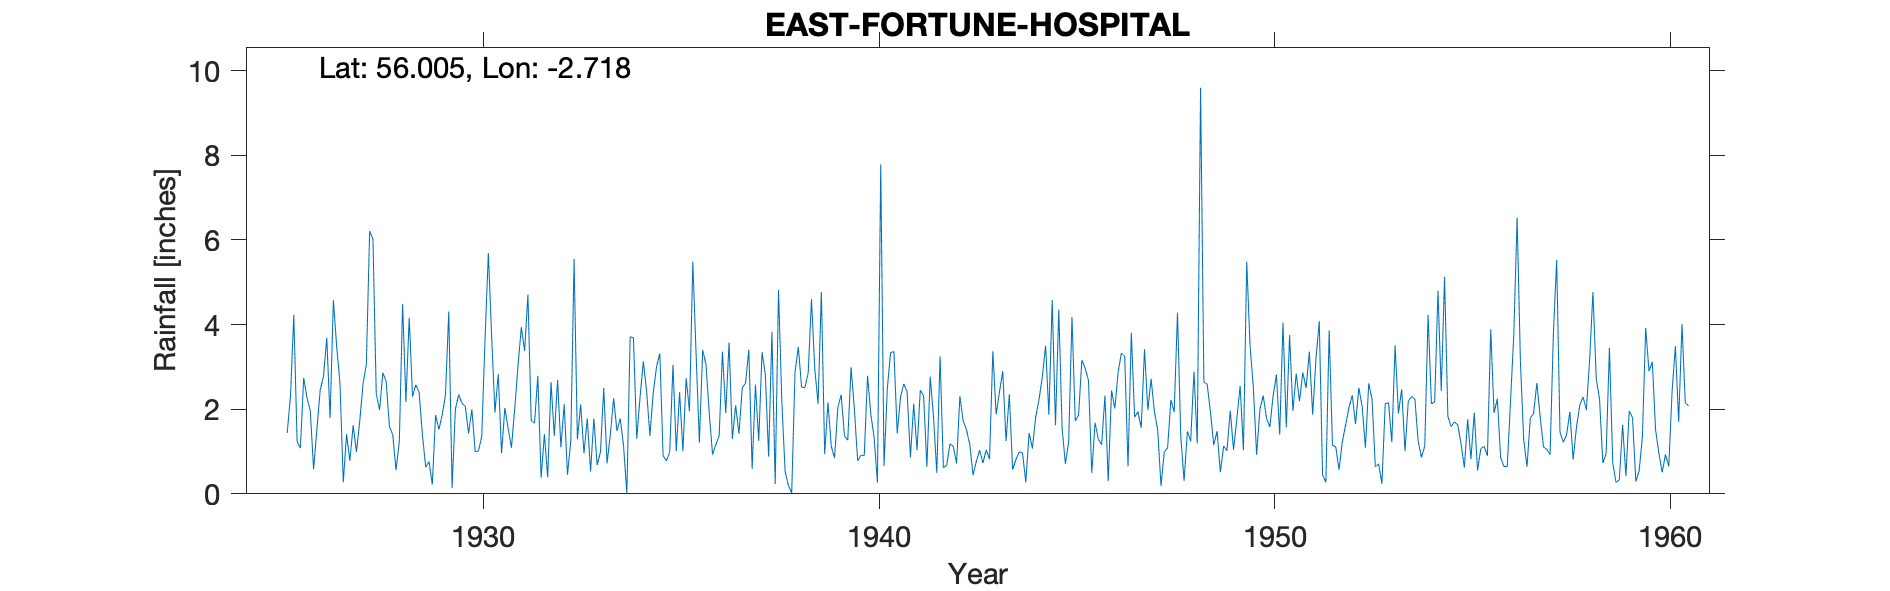

Data behind this chart, as committed beside it:
EAST FORTUNE HOSPITAL, , , , , , , , , , , , , , , , , , , , , , , 
Grid ref, NT553793, Long, -2.718, Lat, 56, Elevation, 101, ft, , , , , , , , , , , , , , , 
Station no, 5105, , , , , , , , , , , , , , , , , , , , , , 
, 1920, 1921, 1922, 1923, 1924, 1925, 1926, 1927, 1928, 1929, 1930, 1931, 1932, 1933, 1934, 1935, 1936, 1937, 1938, 1939, 1940, 1941, 1942
January, , , , , , , 2.27, 1.41, 2.66, 0.63, 2.07, 2.03, 1.41, 0.96, 1.14, 0.9, 3.4, 2.5, 2.19, 4.77, 0.91, 2.28, 3.25
February, , , , , , , 1.96, 0.78, 1.59, 0.76, 1.43, 1.55, 0.39, 1.78, 0.01, 0.78, 3.06, 2.62, 0.53, 0.94, 0.91, 2.6, 0.62
March, , , , , , , 0.58, 1.62, 1.4, 0.22, 2, 1.09, 2.64, 0.53, 3.71, 0.98, 1.9, 3.41, 0.19, 2.16, 2.79, 2.41, 0.67
April, , , , , , , 1.52, 0.99, 0.56, 1.86, 1, 2.01, 1.37, 1.78, 3.69, 3.05, 0.93, 0.59, 0.02, 1.12, 1.88, 0.86, 1.18
May, , , , , , , 2.45, 1.72, 1.24, 1.52, 1.01, 3.03, 2.69, 0.68, 1.3, 1.01, 1.16, 2.58, 2.87, 0.85, 1.33, 2.13, 1.12
June, , , , , , , 2.78, 2.6, 4.49, 1.86, 1.36, 3.94, 1.1, 0.99, 2.28, 2.4, 1.37, 1.25, 3.47, 2.04, 0.27, 1.03, 0.72
July, , , , , , 1.44, 3.69, 3.06, 2.17, 2.34, 3.68, 3.38, 2.12, 2.5, 3.13, 1.01, 3.36, 3.35, 2.52, 2.34, 7.79, 2.45, 2.31
August, , , , , , 2.33, 1.79, 6.21, 4.16, 4.31, 5.69, 4.71, 0.45, 0.72, 2.42, 2.73, 1.91, 2.82, 2.51, 1.37, 0.66, 2.32, 1.72
September, , , , , , 4.23, 4.58, 6.02, 2.3, 0.14, 3.72, 1.73, 1.25, 1.4, 1.37, 1.95, 3.58, 0.88, 2.86, 1.27, 2.49, 0.64, 1.52
October, , , , , , 1.23, 3.48, 2.37, 2.58, 2, 1.92, 1.67, 5.55, 2.26, 2.38, 5.49, 1.3, 3.83, 4.6, 2.99, 3.34, 2.77, 1.17
November, , , , , , 1.08, 2.61, 1.98, 2.4, 2.35, 2.83, 2.79, 1.29, 1.49, 3, 3.32, 2.09, 0.23, 2.95, 2.01, 3.36, 1.83, 0.44
December, , , , , , 2.74, 0.27, 2.86, 1.4, 2.14, 0.96, 0.38, 2.11, 1.78, 3.32, 1.21, 1.42, 4.82, 2.13, 0.78, 1.43, 0.5, 0.77
Total, , , , , , , 27.98, 31.62, 26.95, 20.13, 27.67, 28.31, 22.37, 16.87, 27.75, 24.83, 25.48, 28.88, 26.84, 22.64, 27.16, 21.82, 15.49
Feb-58, , , , , , , , , , , , , , , , , , , , , , , 
